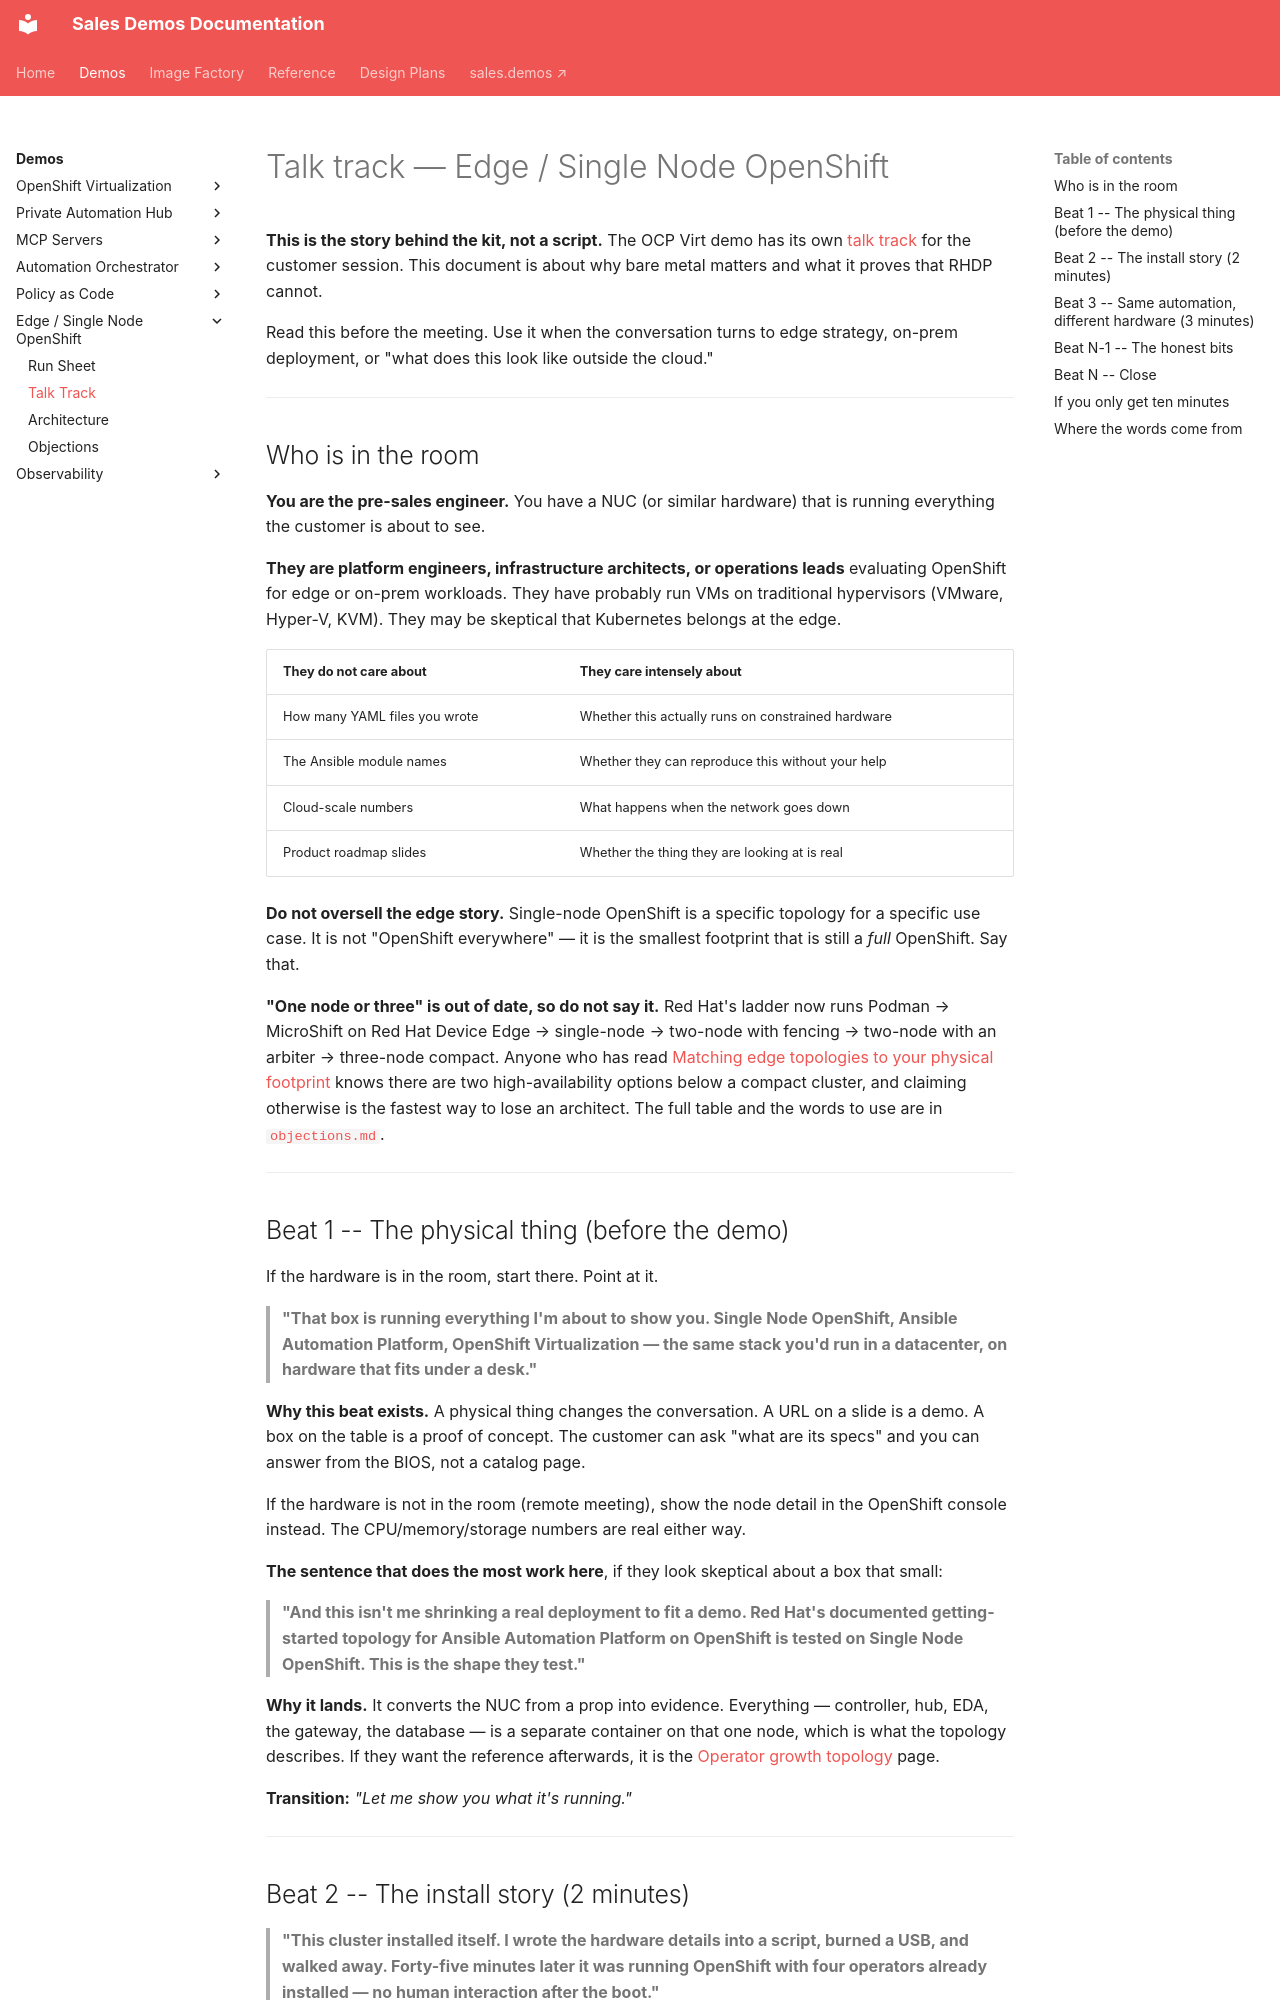

repository: ericcames/sales.demos-docs · page: demos/edge-sno/talk-track/index.html · generator: mkdocs

# Talk track — Edge / Single Node OpenShift

**This is the story behind the kit, not a script.** The OCP Virt demo has its
own [talk track](../openshift-virtualization/talk-track.md) for the customer
session. This document is about why bare metal matters and what it proves that
RHDP cannot.

Read this before the meeting. Use it when the conversation turns to edge
strategy, on-prem deployment, or "what does this look like outside the cloud."

---

## Who is in the room

**You are the pre-sales engineer.** You have a NUC (or similar hardware) that
is running everything the customer is about to see.

**They are platform engineers, infrastructure architects, or operations leads**
evaluating OpenShift for edge or on-prem workloads. They have probably run
VMs on traditional hypervisors (VMware, Hyper-V, KVM). They may be skeptical
that Kubernetes belongs at the edge.

| They do not care about | They care intensely about |
|---|---|
| How many YAML files you wrote | Whether this actually runs on constrained hardware |
| The Ansible module names | Whether they can reproduce this without your help |
| Cloud-scale numbers | What happens when the network goes down |
| Product roadmap slides | Whether the thing they are looking at is real |

**Do not oversell the edge story.** Single-node OpenShift is a specific
topology for a specific use case. It is not "OpenShift everywhere" — it is the
smallest footprint that is still a *full* OpenShift. Say that.

**"One node or three" is out of date, so do not say it.** Red Hat's ladder now
runs Podman → MicroShift on Red Hat Device Edge → single-node → two-node with
fencing → two-node with an arbiter → three-node compact. Anyone who has read
[Matching edge topologies to your physical footprint](https://developers.redhat.com/articles/2026/09/18/matching-openshift-edge-topologies-your-physical-footprint)
knows there are two high-availability options below a compact cluster, and
claiming otherwise is the fastest way to lose an architect. The full table and
the words to use are in
[`objections.md`](objections.md#why-single-node-and-not-microshift-two-node-or-a-compact-cluster).

---

## Beat 1 -- The physical thing (before the demo)

If the hardware is in the room, start there. Point at it.

> **"That box is running everything I'm about to show you. Single Node
> OpenShift, Ansible Automation Platform, OpenShift Virtualization — the same
> stack you'd run in a datacenter, on hardware that fits under a desk."**

**Why this beat exists.** A physical thing changes the conversation. A URL
on a slide is a demo. A box on the table is a proof of concept. The customer
can ask "what are its specs" and you can answer from the BIOS, not a catalog
page.

If the hardware is not in the room (remote meeting), show the node detail
in the OpenShift console instead. The CPU/memory/storage numbers are real
either way.

**The sentence that does the most work here**, if they look skeptical about a
box that small:

> **"And this isn't me shrinking a real deployment to fit a demo. Red Hat's
> documented getting-started topology for Ansible Automation Platform on
> OpenShift is tested on Single Node OpenShift. This is the shape they test."**

**Why it lands.** It converts the NUC from a prop into evidence. Everything —
controller, hub, EDA, the gateway, the database — is a separate container on
that one node, which is what the topology describes. If they want the
reference afterwards, it is the
[Operator growth topology](https://docs.redhat.com/en/documentation/red_hat_ansible_automation_platform/2.7/plan-ref_ocp_a_env_a)
page.

**Transition:** *"Let me show you what it's running."*

---
